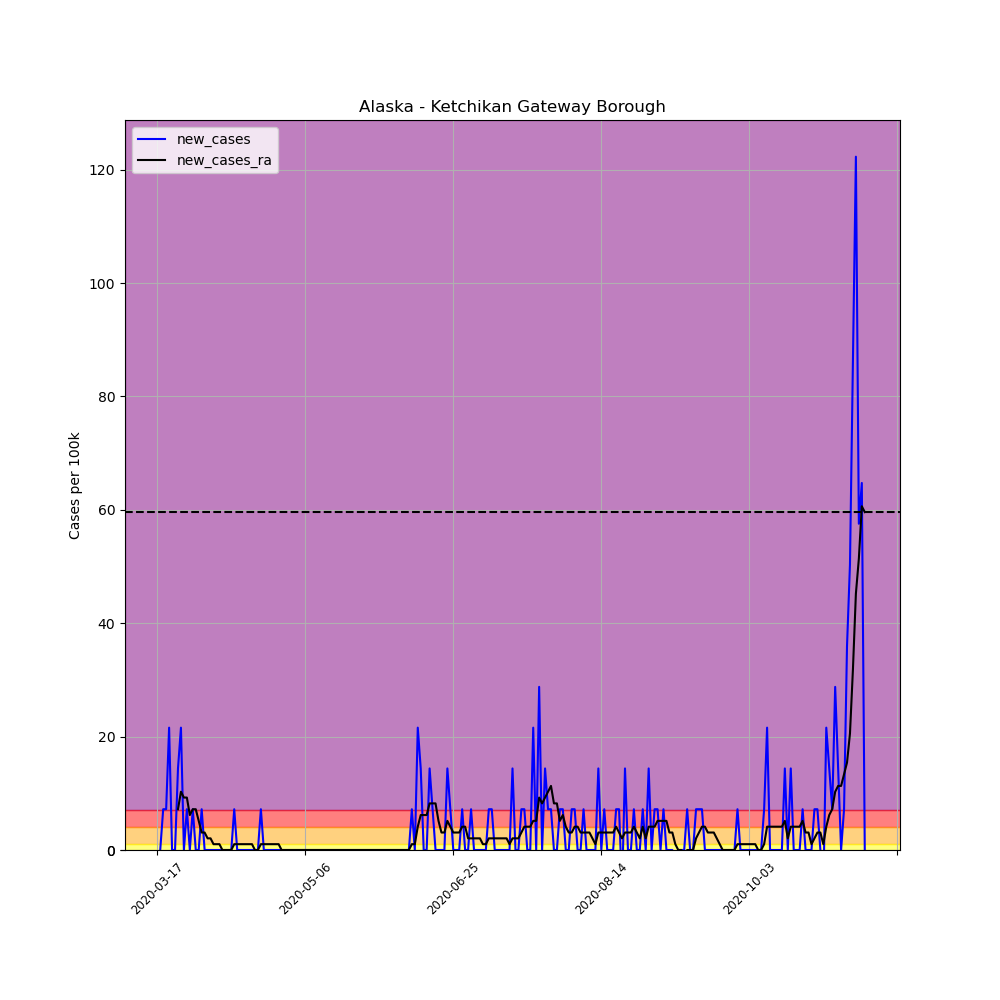

The file beside this chart, header and first rows:
, date, county, state, fips, cases, deaths, COUNTY, STNAME, CTYNAME, POPESTIMATE2019, per_100k, per_100k_ra, new_cases, new_cases_ra
115721, 2020-03-17, Ketchikan Gateway Borough, Alaska, 2130, 1, 0, 130, Alaska, Ketchikan Gateway Borough, 13901, 7.194, , , 
115722, 2020-03-18, Ketchikan Gateway Borough, Alaska, 2130, 1, 0, 130, Alaska, Ketchikan Gateway Borough, 13901, 7.194, , 0.0, 
115723, 2020-03-19, Ketchikan Gateway Borough, Alaska, 2130, 2, 0, 130, Alaska, Ketchikan Gateway Borough, 13901, 14.39, , 7.194, 
115724, 2020-03-20, Ketchikan Gateway Borough, Alaska, 2130, 3, 0, 130, Alaska, Ketchikan Gateway Borough, 13901, 21.58, , 7.194, 
115725, 2020-03-21, Ketchikan Gateway Borough, Alaska, 2130, 6, 0, 130, Alaska, Ketchikan Gateway Borough, 13901, 43.16, , 21.58, 
115726, 2020-03-22, Ketchikan Gateway Borough, Alaska, 2130, 6, 0, 130, Alaska, Ketchikan Gateway Borough, 13901, 43.16, , 0.0, 
115727, 2020-03-23, Ketchikan Gateway Borough, Alaska, 2130, 6, 0, 130, Alaska, Ketchikan Gateway Borough, 13901, 43.16, 25.69, 0.0, 
115728, 2020-03-24, Ketchikan Gateway Borough, Alaska, 2130, 8, 0, 130, Alaska, Ketchikan Gateway Borough, 13901, 57.55, 32.89, 14.39, 7.194
115729, 2020-03-25, Ketchikan Gateway Borough, Alaska, 2130, 11, 0, 130, Alaska, Ketchikan Gateway Borough, 13901, 79.13, 43.16, 21.58, 10.28
115730, 2020-03-26, Ketchikan Gateway Borough, Alaska, 2130, 11, 0, 130, Alaska, Ketchikan Gateway Borough, 13901, 79.13, 52.41, 0.0, 9.249
115731, 2020-03-27, Ketchikan Gateway Borough, Alaska, 2130, 12, 0, 130, Alaska, Ketchikan Gateway Borough, 13901, 86.32, 61.66, 7.194, 9.249
115732, 2020-03-28, Ketchikan Gateway Borough, Alaska, 2130, 12, 0, 130, Alaska, Ketchikan Gateway Borough, 13901, 86.32, 67.83, 0.0, 6.166
115733, 2020-03-29, Ketchikan Gateway Borough, Alaska, 2130, 13, 0, 130, Alaska, Ketchikan Gateway Borough, 13901, 93.52, 75.02, 7.194, 7.194
115734, 2020-03-30, Ketchikan Gateway Borough, Alaska, 2130, 13, 0, 130, Alaska, Ketchikan Gateway Borough, 13901, 93.52, 82.21, 0.0, 7.194
115735, 2020-03-31, Ketchikan Gateway Borough, Alaska, 2130, 13, 0, 130, Alaska, Ketchikan Gateway Borough, 13901, 93.52, 87.35, 0.0, 5.138
115736, 2020-04-01, Ketchikan Gateway Borough, Alaska, 2130, 14, 0, 130, Alaska, Ketchikan Gateway Borough, 13901, 100.7, 90.44, 7.194, 3.083
115737, 2020-04-02, Ketchikan Gateway Borough, Alaska, 2130, 14, 0, 130, Alaska, Ketchikan Gateway Borough, 13901, 100.7, 93.52, 0.0, 3.083
115738, 2020-04-03, Ketchikan Gateway Borough, Alaska, 2130, 14, 0, 130, Alaska, Ketchikan Gateway Borough, 13901, 100.7, 95.57, 0.0, 2.055
115739, 2020-04-04, Ketchikan Gateway Borough, Alaska, 2130, 14, 0, 130, Alaska, Ketchikan Gateway Borough, 13901, 100.7, 97.63, 0.0, 2.055
115740, 2020-04-05, Ketchikan Gateway Borough, Alaska, 2130, 14, 0, 130, Alaska, Ketchikan Gateway Borough, 13901, 100.7, 98.66, 0.0, 1.028
115741, 2020-04-06, Ketchikan Gateway Borough, Alaska, 2130, 14, 0, 130, Alaska, Ketchikan Gateway Borough, 13901, 100.7, 99.68, 0.0, 1.028
115742, 2020-04-07, Ketchikan Gateway Borough, Alaska, 2130, 14, 0, 130, Alaska, Ketchikan Gateway Borough, 13901, 100.7, 100.7, 0.0, 1.028
115743, 2020-04-08, Ketchikan Gateway Borough, Alaska, 2130, 14, 0, 130, Alaska, Ketchikan Gateway Borough, 13901, 100.7, 100.7, 0.0, 1.0150610510858574e-15
115744, 2020-04-09, Ketchikan Gateway Borough, Alaska, 2130, 14, 0, 130, Alaska, Ketchikan Gateway Borough, 13901, 100.7, 100.7, 0.0, 1.0150610510858574e-15
115745, 2020-04-10, Ketchikan Gateway Borough, Alaska, 2130, 14, 0, 130, Alaska, Ketchikan Gateway Borough, 13901, 100.7, 100.7, 0.0, 1.0150610510858574e-15
115746, 2020-04-11, Ketchikan Gateway Borough, Alaska, 2130, 14, 0, 130, Alaska, Ketchikan Gateway Borough, 13901, 100.7, 100.7, 0.0, 1.0150610510858574e-15
115747, 2020-04-12, Ketchikan Gateway Borough, Alaska, 2130, 15, 0, 130, Alaska, Ketchikan Gateway Borough, 13901, 107.9, 101.7, 7.194, 1.028
115748, 2020-04-13, Ketchikan Gateway Borough, Alaska, 2130, 15, 0, 130, Alaska, Ketchikan Gateway Borough, 13901, 107.9, 102.8, 0.0, 1.028
115749, 2020-04-14, Ketchikan Gateway Borough, Alaska, 2130, 15, 0, 130, Alaska, Ketchikan Gateway Borough, 13901, 107.9, 103.8, 0.0, 1.028
115750, 2020-04-15, Ketchikan Gateway Borough, Alaska, 2130, 15, 0, 130, Alaska, Ketchikan Gateway Borough, 13901, 107.9, 104.8, 0.0, 1.028
115751, 2020-04-16, Ketchikan Gateway Borough, Alaska, 2130, 15, 0, 130, Alaska, Ketchikan Gateway Borough, 13901, 107.9, 105.9, 0.0, 1.028
115752, 2020-04-17, Ketchikan Gateway Borough, Alaska, 2130, 15, 0, 130, Alaska, Ketchikan Gateway Borough, 13901, 107.9, 106.9, 0.0, 1.028
115753, 2020-04-18, Ketchikan Gateway Borough, Alaska, 2130, 15, 0, 130, Alaska, Ketchikan Gateway Borough, 13901, 107.9, 107.9, 0.0, 1.028
115754, 2020-04-19, Ketchikan Gateway Borough, Alaska, 2130, 15, 0, 130, Alaska, Ketchikan Gateway Borough, 13901, 107.9, 107.9, 0.0, 1.0150610510858574e-15
115755, 2020-04-20, Ketchikan Gateway Borough, Alaska, 2130, 15, 0, 130, Alaska, Ketchikan Gateway Borough, 13901, 107.9, 107.9, 0.0, 1.0150610510858574e-15
115756, 2020-04-21, Ketchikan Gateway Borough, Alaska, 2130, 16, 0, 130, Alaska, Ketchikan Gateway Borough, 13901, 115.1, 108.9, 7.194, 1.028
115757, 2020-04-22, Ketchikan Gateway Borough, Alaska, 2130, 16, 0, 130, Alaska, Ketchikan Gateway Borough, 13901, 115.1, 110, 0.0, 1.028
115758, 2020-04-23, Ketchikan Gateway Borough, Alaska, 2130, 16, 0, 130, Alaska, Ketchikan Gateway Borough, 13901, 115.1, 111, 0.0, 1.028
115759, 2020-04-24, Ketchikan Gateway Borough, Alaska, 2130, 16, 0, 130, Alaska, Ketchikan Gateway Borough, 13901, 115.1, 112, 0.0, 1.028
115760, 2020-04-25, Ketchikan Gateway Borough, Alaska, 2130, 16, 0, 130, Alaska, Ketchikan Gateway Borough, 13901, 115.1, 113, 0.0, 1.028
115761, 2020-04-26, Ketchikan Gateway Borough, Alaska, 2130, 16, 0, 130, Alaska, Ketchikan Gateway Borough, 13901, 115.1, 114.1, 0.0, 1.028
115762, 2020-04-27, Ketchikan Gateway Borough, Alaska, 2130, 16, 0, 130, Alaska, Ketchikan Gateway Borough, 13901, 115.1, 115.1, 0.0, 1.028
115763, 2020-04-28, Ketchikan Gateway Borough, Alaska, 2130, 16, 0, 130, Alaska, Ketchikan Gateway Borough, 13901, 115.1, 115.1, 0.0, 1.0150610510858574e-15
115764, 2020-04-29, Ketchikan Gateway Borough, Alaska, 2130, 16, 0, 130, Alaska, Ketchikan Gateway Borough, 13901, 115.1, 115.1, 0.0, 1.0150610510858574e-15
115765, 2020-04-30, Ketchikan Gateway Borough, Alaska, 2130, 16, 0, 130, Alaska, Ketchikan Gateway Borough, 13901, 115.1, 115.1, 0.0, 1.0150610510858574e-15
115766, 2020-05-01, Ketchikan Gateway Borough, Alaska, 2130, 16, 0, 130, Alaska, Ketchikan Gateway Borough, 13901, 115.1, 115.1, 0.0, 1.0150610510858574e-15
115767, 2020-05-02, Ketchikan Gateway Borough, Alaska, 2130, 16, 0, 130, Alaska, Ketchikan Gateway Borough, 13901, 115.1, 115.1, 0.0, 1.0150610510858574e-15
115768, 2020-05-03, Ketchikan Gateway Borough, Alaska, 2130, 16, 0, 130, Alaska, Ketchikan Gateway Borough, 13901, 115.1, 115.1, 0.0, 1.0150610510858574e-15
115769, 2020-05-04, Ketchikan Gateway Borough, Alaska, 2130, 16, 0, 130, Alaska, Ketchikan Gateway Borough, 13901, 115.1, 115.1, 0.0, 1.0150610510858574e-15
115770, 2020-05-05, Ketchikan Gateway Borough, Alaska, 2130, 16, 0, 130, Alaska, Ketchikan Gateway Borough, 13901, 115.1, 115.1, 0.0, 1.0150610510858574e-15
115771, 2020-05-06, Ketchikan Gateway Borough, Alaska, 2130, 16, 0, 130, Alaska, Ketchikan Gateway Borough, 13901, 115.1, 115.1, 0.0, 1.0150610510858574e-15
115772, 2020-05-07, Ketchikan Gateway Borough, Alaska, 2130, 16, 0, 130, Alaska, Ketchikan Gateway Borough, 13901, 115.1, 115.1, 0.0, 1.0150610510858574e-15
115773, 2020-05-08, Ketchikan Gateway Borough, Alaska, 2130, 16, 0, 130, Alaska, Ketchikan Gateway Borough, 13901, 115.1, 115.1, 0.0, 1.0150610510858574e-15
115774, 2020-05-09, Ketchikan Gateway Borough, Alaska, 2130, 16, 0, 130, Alaska, Ketchikan Gateway Borough, 13901, 115.1, 115.1, 0.0, 1.0150610510858574e-15
115775, 2020-05-10, Ketchikan Gateway Borough, Alaska, 2130, 16, 0, 130, Alaska, Ketchikan Gateway Borough, 13901, 115.1, 115.1, 0.0, 1.0150610510858574e-15
115776, 2020-05-11, Ketchikan Gateway Borough, Alaska, 2130, 16, 0, 130, Alaska, Ketchikan Gateway Borough, 13901, 115.1, 115.1, 0.0, 1.0150610510858574e-15
115777, 2020-05-12, Ketchikan Gateway Borough, Alaska, 2130, 16, 0, 130, Alaska, Ketchikan Gateway Borough, 13901, 115.1, 115.1, 0.0, 1.0150610510858574e-15
115778, 2020-05-13, Ketchikan Gateway Borough, Alaska, 2130, 16, 0, 130, Alaska, Ketchikan Gateway Borough, 13901, 115.1, 115.1, 0.0, 1.0150610510858574e-15
115779, 2020-05-14, Ketchikan Gateway Borough, Alaska, 2130, 16, 0, 130, Alaska, Ketchikan Gateway Borough, 13901, 115.1, 115.1, 0.0, 1.0150610510858574e-15
115780, 2020-05-15, Ketchikan Gateway Borough, Alaska, 2130, 16, 0, 130, Alaska, Ketchikan Gateway Borough, 13901, 115.1, 115.1, 0.0, 1.0150610510858574e-15
... 180 more rows
